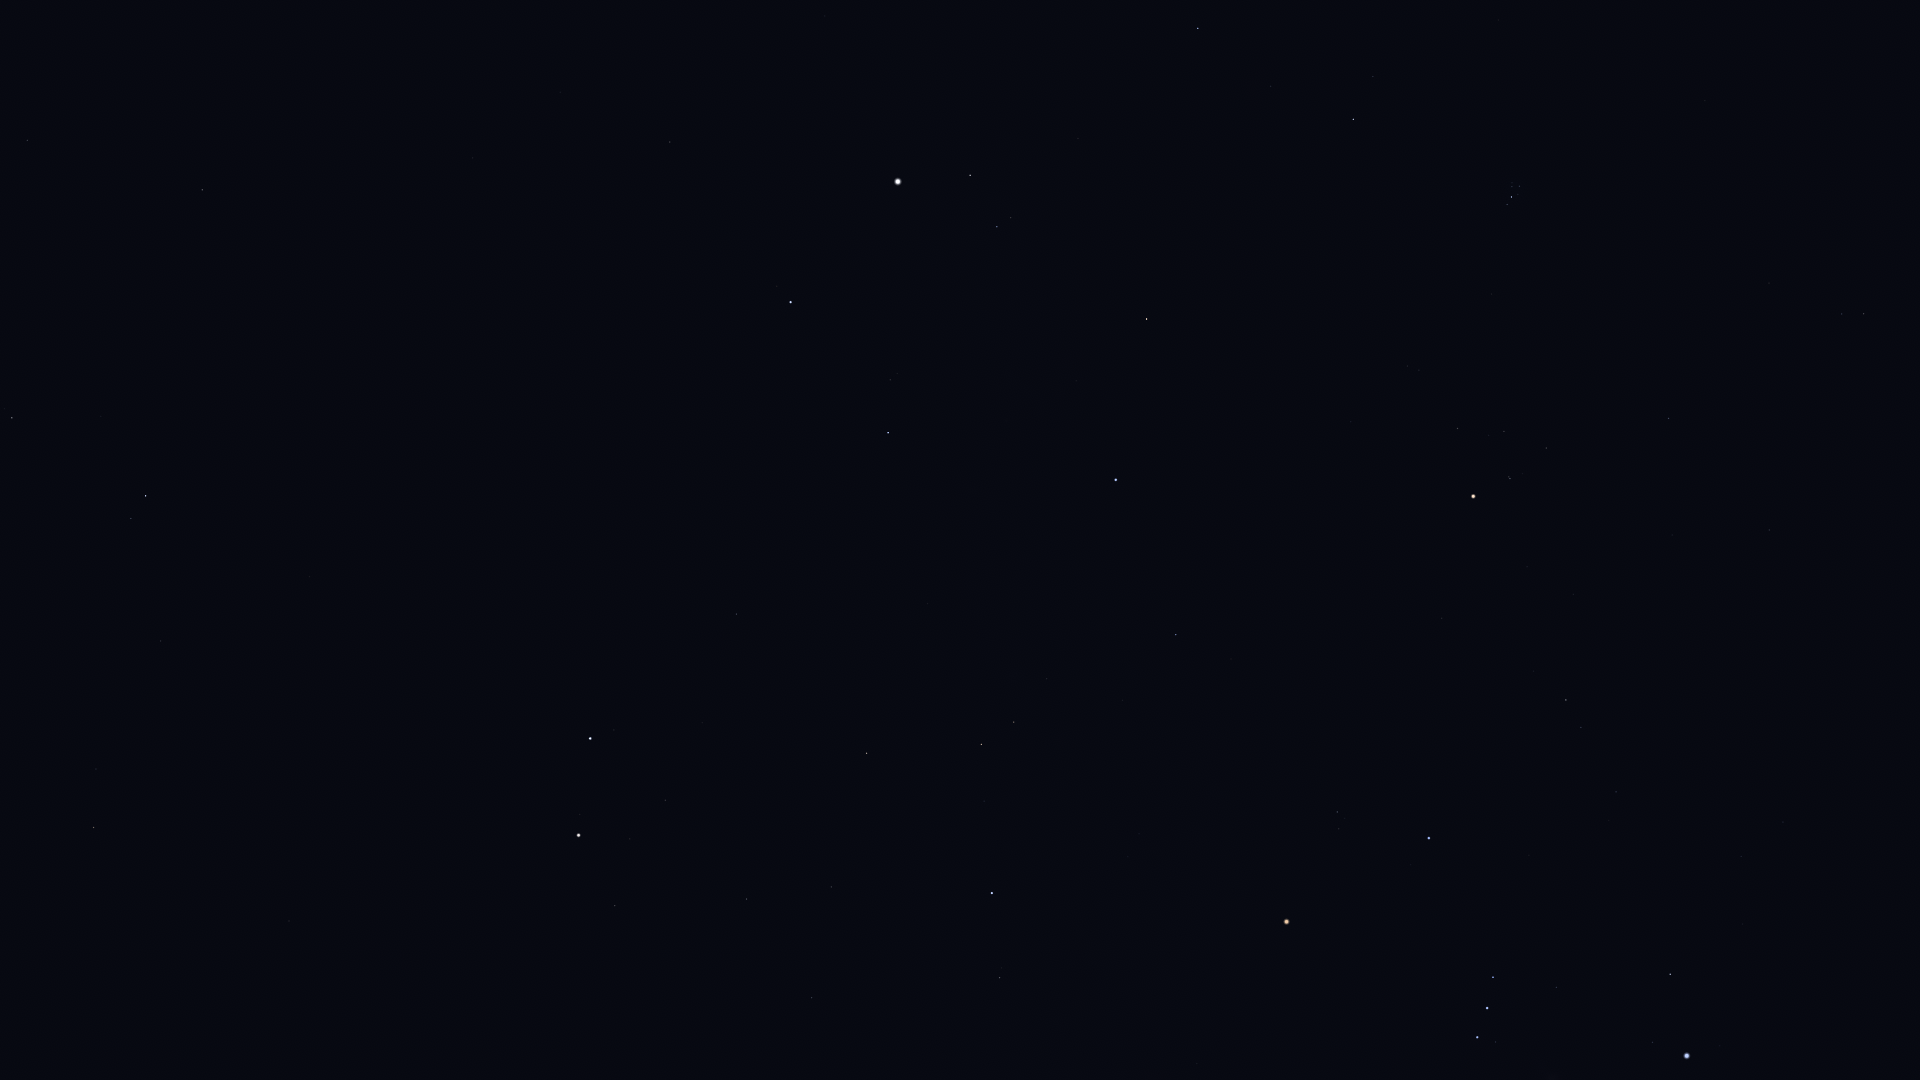

Data behind this chart, as committed beside it:
Star_ID, Name, X, Y
14838, Botein, 1705, 101
15900, HIP 15900, 1864, 314
18246, Atik, 1373, 76
17489, Celaeno, 1517, 183
17499, Electra, 1519, 186
17531, Taygeta, 1512, 183
17573, Maia, 1512, 187
17579, Asterope, 1508, 184
17608, Merope, 1518, 194
17702, Alcyone, 1512, 197
17851, Pleione, 1506, 203
18532, HIP 18532, 1198, 28
18614, Menkib, 1271, 86
18724, HIP 18724, 1669, 418
20205, Prima Hyadum, 1546, 448
20455, Secunda Hyadum, 1504, 431
20648, HIP 20648, 1489, 435
20889, Ain, 1458, 428
20894, Chamukuy, 1510, 478
21109, Hoggar, 1678, 668
21421, Aldebaran, 1473, 496
21444, HIP 21444, 1783, 822
21881, HIP 21881, 1351, 422
22109, HIP 22109, 1741, 856
22449, Tabit, 1566, 700
22701, HIP 22701, 1743, 924
22730, HIP 22730, 1619, 787
23015, Hassaleh, 1147, 319
23416, Almaaz, 970, 175
23453, Saclateni, 1011, 218
23767, Haedus, 997, 227
23875, Cursa, 1670, 974
24436, Rigel, 1687, 1056
24608, Capella, 898, 182
25336, Bellatrix, 1429, 838
25428, Elnath, 1116, 480
25930, Mintaka, 1493, 977
26207, Meissa, 1337, 812
26311, Alnilam, 1487, 1008
26451, Tianguan, 1176, 635
26727, Alnitak, 1477, 1037
27913, HIP 27913, 1123, 700
27989, Betelgeuse, 1287, 922
28360, Menkalinan, 791, 302
28380, Mahasim, 888, 433
28614, HIP 28614, 1226, 906
28716, HIP 28716, 1087, 731
28734, HIP 28734, 1047, 679
29038, HIP 29038, 1139, 834
29426, HIP 29426, 1128, 857
29434, HIP 29434, 1104, 824
29655, HIP 29655, 1014, 722
30060, HIP 30060, 560, 92
30343, HIP 30343, 982, 744
30419, HIP 30419, 1197, 1063
30665, HIP 30665, 1079, 920
30860, Lucilinburhuc, 769, 471
30883, HIP 30883, 984, 801
30905, Lusitânia, 1094, 966
31216, HIP 31216, 1122, 1042
... 35 more rows
